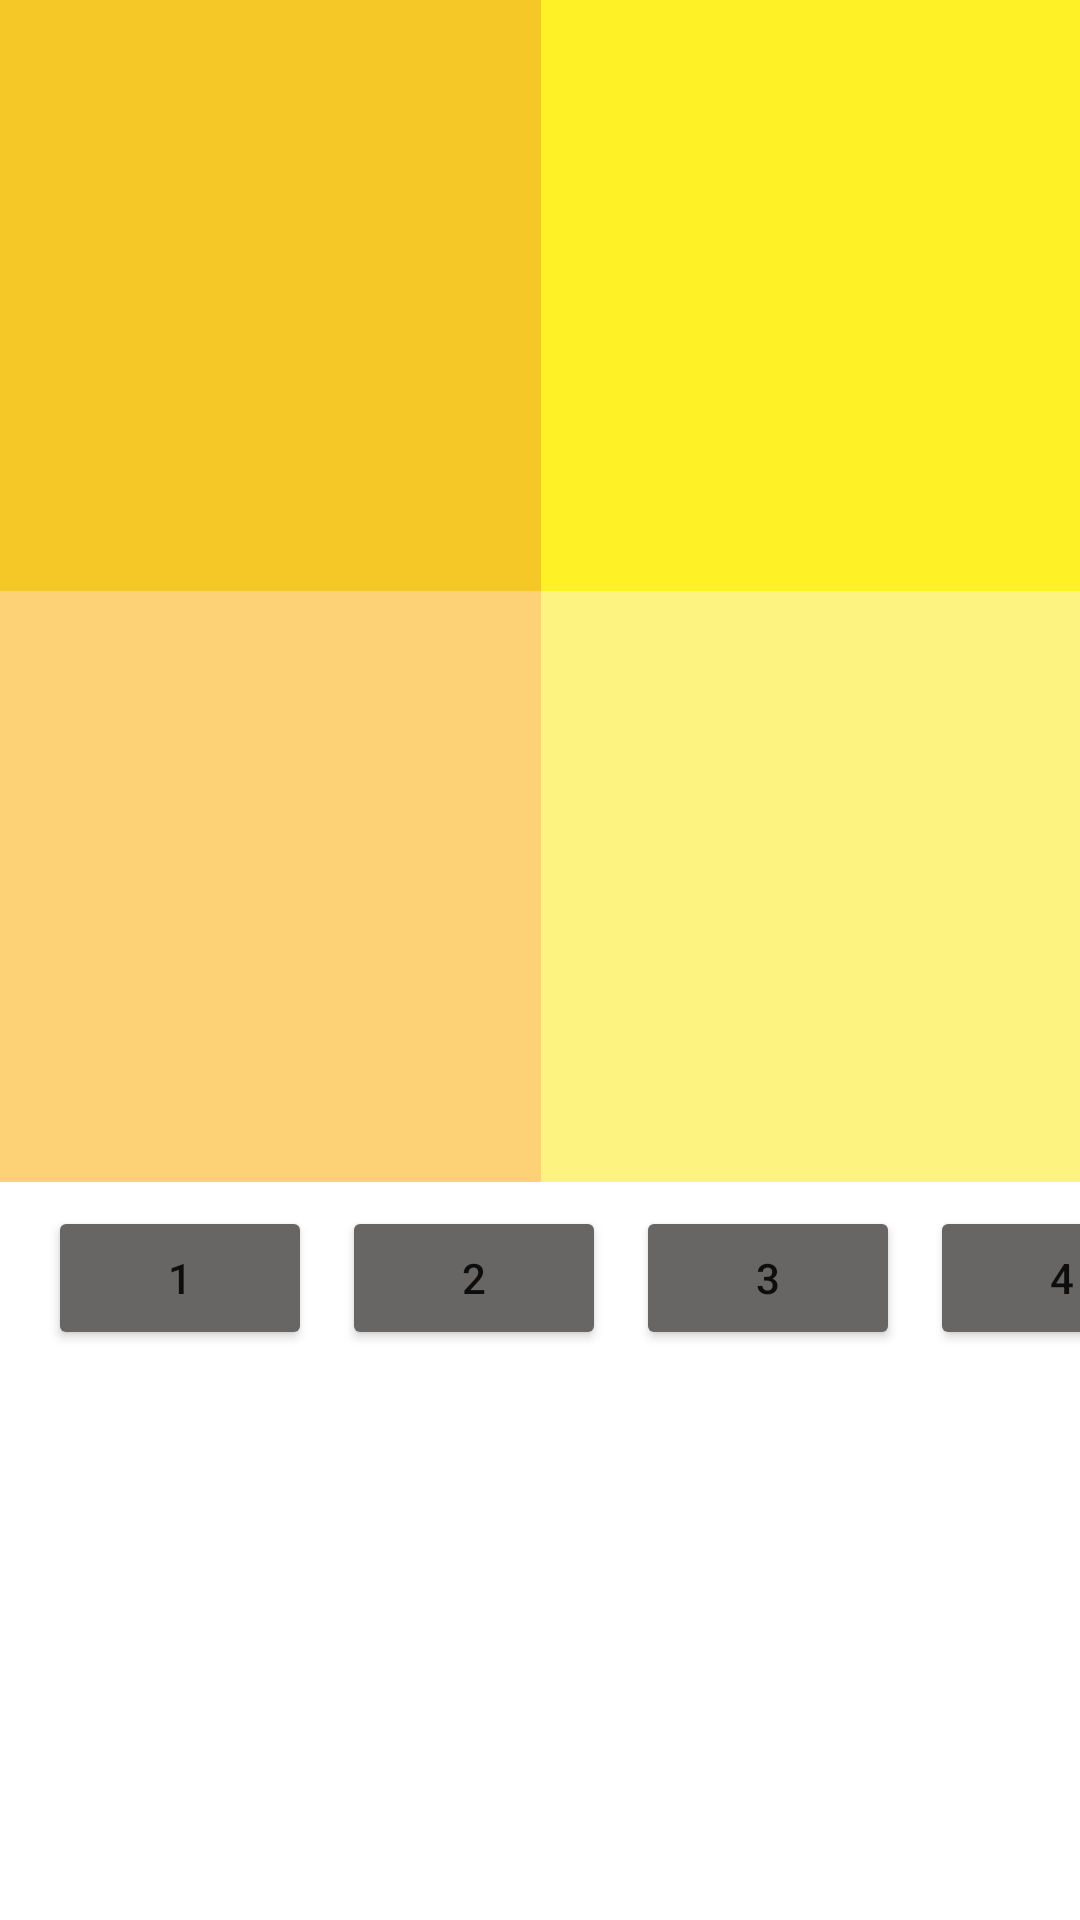

Layout XML and referenced resources for this Android screen:
<!-- AndroidManifest.xml: application theme Theme.ClosetProject -->
<!-- res/layout/fragment_ex02mycolor.xml -->
<?xml version="1.0" encoding="utf-8"?>
<androidx.constraintlayout.widget.ConstraintLayout xmlns:android="http://schemas.android.com/apk/res/android"
    xmlns:app="http://schemas.android.com/apk/res-auto"
    xmlns:tools="http://schemas.android.com/tools"
    android:id="@+id/linearLayout9"
    android:layout_width="match_parent"
    android:layout_height="match_parent"
    android:orientation="vertical"
    tools:context=".Ex02mycolor">

    <Button
        android:id="@+id/btn_y1"
        android:layout_width="wrap_content"
        android:layout_height="wrap_content"
        android:layout_marginStart="16dp"
        android:layout_marginTop="8dp"
        android:backgroundTint="#686565"
        android:text="1"
        app:layout_constraintStart_toStartOf="parent"
        app:layout_constraintTop_toBottomOf="@+id/y_color2" />

    <Button
        android:id="@+id/btn_y2"
        android:layout_width="wrap_content"
        android:layout_height="wrap_content"
        android:layout_marginStart="10dp"
        android:backgroundTint="#686565"
        android:text="2"
        app:layout_constraintBottom_toBottomOf="@+id/btn_y1"
        app:layout_constraintStart_toEndOf="@+id/btn_y1"
        app:layout_constraintTop_toTopOf="@+id/btn_y1" />

    <Button
        android:id="@+id/btn_y3"
        android:layout_width="wrap_content"
        android:layout_height="wrap_content"
        android:layout_marginStart="10dp"
        android:backgroundTint="#686565"
        android:text="3"
        app:layout_constraintBottom_toBottomOf="@+id/btn_y1"
        app:layout_constraintStart_toEndOf="@+id/btn_y2"
        app:layout_constraintTop_toTopOf="@+id/btn_y1"
        app:layout_constraintVertical_bias="1.0" />

    <Button
        android:id="@+id/btn_y4"
        android:layout_width="wrap_content"
        android:layout_height="wrap_content"
        android:layout_marginStart="10dp"
        android:backgroundTint="#686565"
        android:text="4"
        app:layout_constraintBottom_toBottomOf="@+id/btn_y1"
        app:layout_constraintStart_toEndOf="@+id/btn_y3"
        app:layout_constraintTop_toTopOf="@+id/btn_y1"
        app:layout_constraintVertical_bias="0.0" />

    <androidx.constraintlayout.widget.ConstraintLayout
        android:id="@+id/y_color4"
        android:layout_width="0dp"
        android:layout_height="0dp"
        android:background="#fcf380"
        app:layout_constraintBottom_toTopOf="@+id/guideline12"
        app:layout_constraintEnd_toEndOf="parent"
        app:layout_constraintStart_toStartOf="@+id/guideline14"
        app:layout_constraintTop_toTopOf="@+id/guideline15"
        app:layout_constraintVertical_bias="0.0">

    </androidx.constraintlayout.widget.ConstraintLayout>

    <androidx.constraintlayout.widget.ConstraintLayout
        android:id="@+id/y_color3"
        android:layout_width="0dp"
        android:layout_height="0dp"
        android:background="#fef226"
        app:layout_constraintBottom_toTopOf="@+id/y_color2"
        app:layout_constraintEnd_toEndOf="parent"
        app:layout_constraintStart_toStartOf="@+id/guideline14"
        app:layout_constraintTop_toTopOf="parent">

    </androidx.constraintlayout.widget.ConstraintLayout>

    <androidx.constraintlayout.widget.ConstraintLayout
        android:id="@+id/y_color1"
        android:layout_width="0dp"
        android:layout_height="0dp"
        android:background="#F6c827"
        app:layout_constraintBottom_toTopOf="@+id/y_color4"
        app:layout_constraintEnd_toStartOf="@+id/guideline14"
        app:layout_constraintStart_toStartOf="parent"
        app:layout_constraintTop_toTopOf="parent">

    </androidx.constraintlayout.widget.ConstraintLayout>

    <androidx.constraintlayout.widget.ConstraintLayout
        android:id="@+id/y_color2"
        android:layout_width="0dp"
        android:layout_height="0dp"
        android:background="#fdd276"
        app:layout_constraintBottom_toTopOf="@+id/guideline12"
        app:layout_constraintEnd_toStartOf="@+id/guideline14"
        app:layout_constraintStart_toStartOf="parent"
        app:layout_constraintTop_toTopOf="@+id/guideline15"
        app:layout_constraintVertical_bias="0.0">

    </androidx.constraintlayout.widget.ConstraintLayout>

    <androidx.constraintlayout.widget.Guideline
        android:id="@+id/guideline12"
        android:layout_width="wrap_content"
        android:layout_height="wrap_content"
        android:orientation="horizontal"
        app:layout_constraintGuide_begin="394dp" />

    <androidx.constraintlayout.widget.Guideline
        android:id="@+id/guideline14"
        android:layout_width="wrap_content"
        android:layout_height="wrap_content"
        android:orientation="vertical"
        app:layout_constraintGuide_percent="0.50121653" />

    <androidx.constraintlayout.widget.Guideline
        android:id="@+id/guideline15"
        android:layout_width="wrap_content"
        android:layout_height="wrap_content"
        android:orientation="horizontal"
        app:layout_constraintGuide_begin="197dp" />

    <androidx.constraintlayout.widget.Guideline
        android:id="@+id/guideline28"
        android:layout_width="wrap_content"
        android:layout_height="wrap_content"
        android:orientation="horizontal"
        app:layout_constraintGuide_end="209dp" />

</androidx.constraintlayout.widget.ConstraintLayout>
<!-- resources referenced by this layout -->
<resources>
  <style name="Theme.ClosetProject" parent="Theme.MaterialComponents.DayNight.NoActionBar">
          
          <item name="colorPrimary">@color/purple_500</item>
          <item name="colorPrimaryVariant">@color/purple_700</item>
          <item name="colorOnPrimary">@color/white</item>
          
          <item name="colorSecondary">@color/teal_200</item>
          <item name="colorSecondaryVariant">@color/teal_700</item>
          <item name="colorOnSecondary">@color/black</item>
          
          <item name="android:statusBarColor" tools:targetApi="l">@color/black</item>
          
      </style>
  <color name="purple_500">#FF6200EE</color>
  <color name="purple_700">#FF3700B3</color>
  <color name="white">#FFFFFFFF</color>
  <color name="teal_200">#FF03DAC5</color>
  <color name="teal_700">#FF018786</color>
  <color name="black">#FF000000</color>
</resources>
